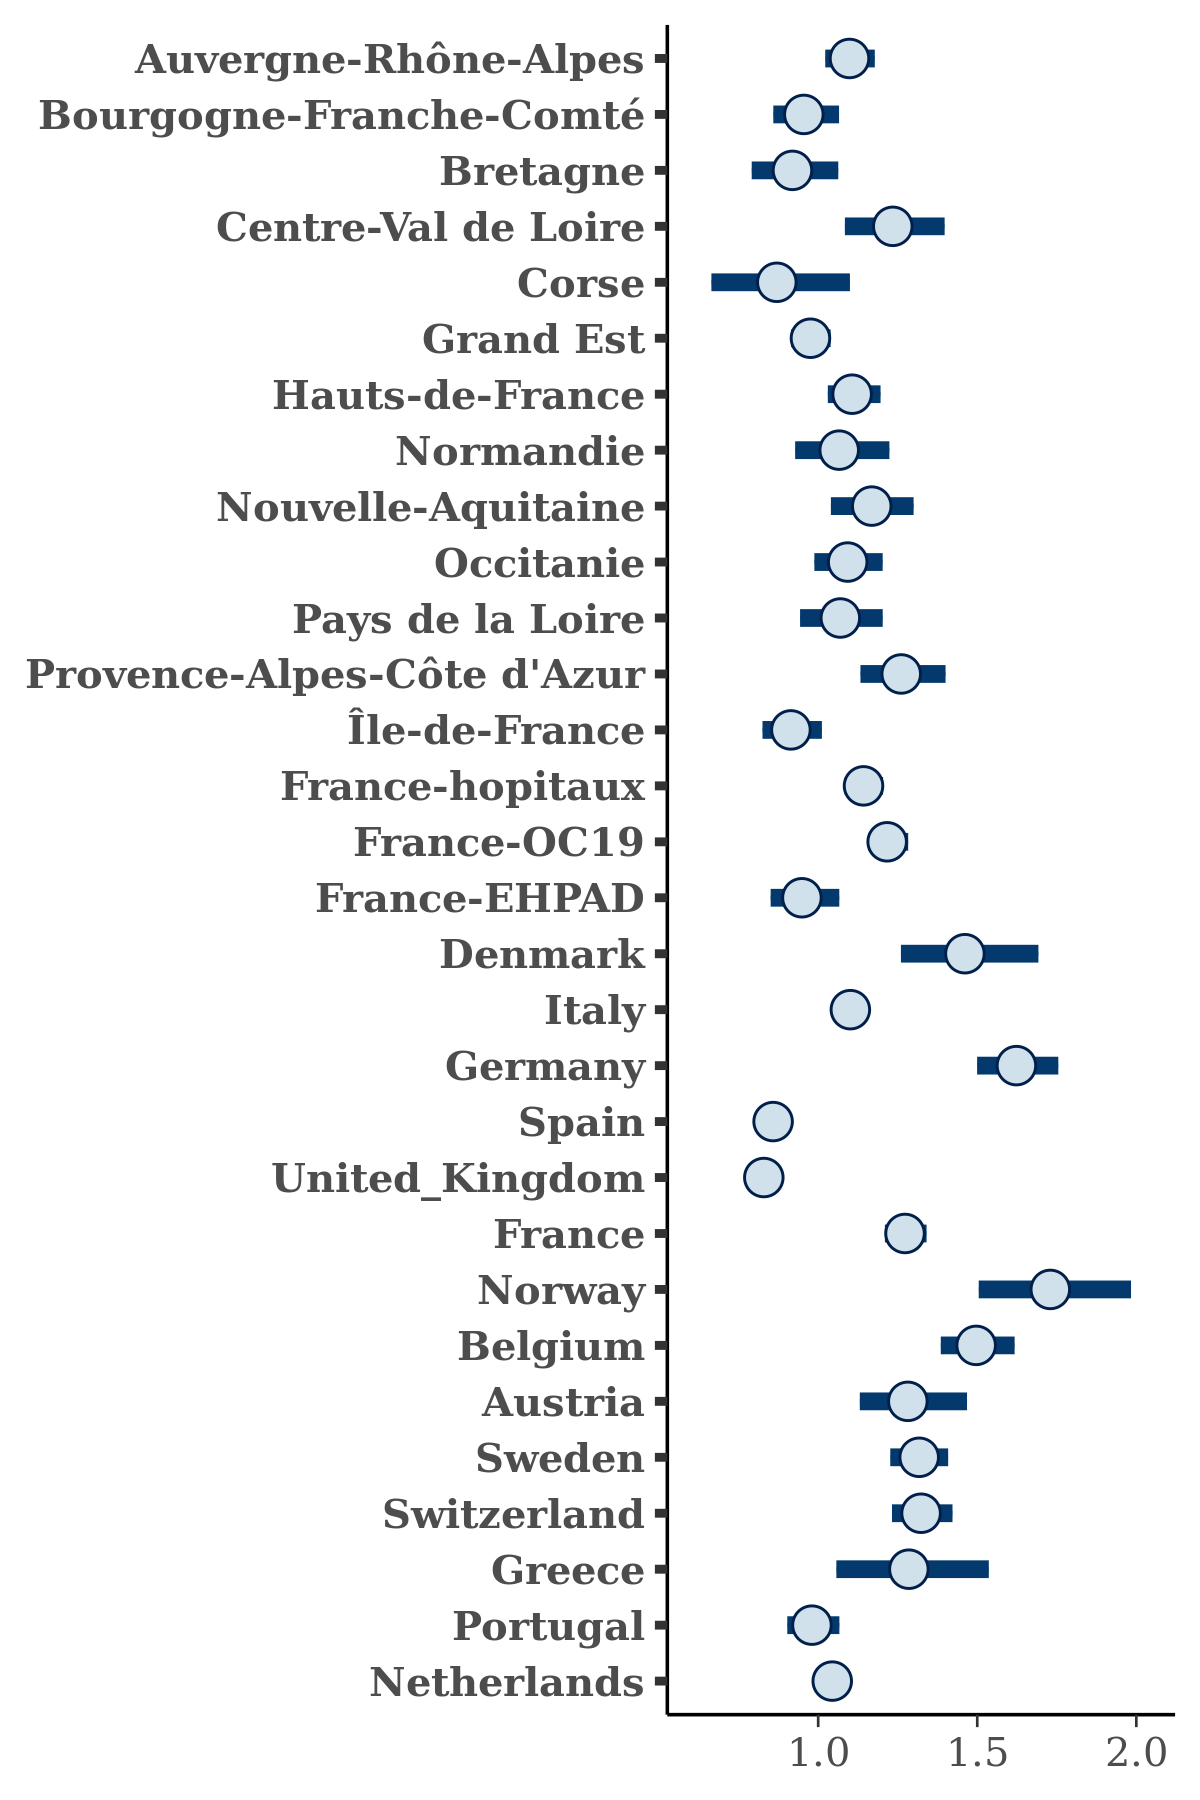

Source data for this figure (header and first rows):
, Auvergne-Rhône-Alpes, Bourgogne-Franche-Comté, Bretagne, Centre-Val de Loire, Corse, Grand Est, Hauts-de-France, Normandie, Nouvelle-Aquitaine, Occitanie, Pays de la Loire, Provence-Alpes-Côte d'Azur, Île-de-France, France-hopitaux, France-OC19, France-EHPAD, Denmark, Italy, Germany, Spain, United_Kingdom, France, Norway
1, 1.188, 1.017, 1.012, 1.325, 1.113, 1.004, 1.124, 1.131, 1.235, 0.9788, 1.137, 1.415, 0.9748, 1.131, 1.282, 1.093, 1.573, 1.046, 1.671, 0.8672, 0.8321, 1.319, 1.789
2, 1.142, 0.9539, 0.7498, 1.267, 0.7983, 0.9176, 1.073, 1.146, 1.146, 1.093, 1.193, 1.244, 0.9233, 1.142, 1.235, 0.9588, 1.638, 1.108, 1.755, 0.863, 0.8542, 1.345, 1.755
3, 1.088, 0.927, 0.963, 1.247, 0.8318, 1.069, 1.197, 1.086, 1.207, 1.042, 1.055, 1.181, 0.8639, 1.159, 1.193, 0.9309, 1.268, 1.096, 1.62, 0.9271, 0.85, 1.303, 1.63
4, 1.106, 0.9386, 0.8908, 1.208, 0.8375, 0.9116, 1.016, 0.9425, 1.306, 1.057, 0.9386, 1.154, 0.8607, 1.154, 1.204, 0.8531, 1.511, 1.091, 1.588, 0.844, 0.8401, 1.242, 1.527
5, 1.033, 0.9333, 0.8962, 1.132, 0.8602, 0.9467, 1.031, 0.8966, 1.212, 1.054, 0.989, 1.262, 0.8716, 1.086, 1.255, 0.8823, 1.334, 1.166, 1.466, 0.8608, 0.8196, 1.254, 1.667
6, 1.085, 0.9328, 0.8857, 1.222, 0.8968, 0.9239, 1.082, 1.031, 1.248, 1.047, 1.057, 1.273, 0.9596, 1.121, 1.195, 0.8969, 1.505, 1.068, 1.672, 0.8521, 0.8156, 1.238, 1.856
7, 1.15, 0.9088, 0.9042, 1.17, 1, 0.9328, 1.059, 1.054, 1.091, 1.008, 1.068, 1.227, 0.9156, 1.189, 1.198, 0.9237, 1.514, 1.151, 1.6, 0.8733, 0.8684, 1.282, 1.459
8, 1.055, 1.097, 0.9994, 1.327, 0.8436, 0.992, 1.066, 1.039, 1.174, 1.126, 1.061, 1.234, 0.9847, 1.197, 1.226, 1.032, 1.558, 1.075, 1.666, 0.8689, 0.8044, 1.248, 1.82
9, 1.114, 0.9597, 0.9333, 1.229, 1.041, 0.9729, 1.213, 1.084, 1.125, 1.116, 0.9579, 1.258, 0.8565, 1.15, 1.213, 0.9684, 1.39, 1.067, 1.678, 0.8509, 0.8132, 1.289, 2.006
10, 1.112, 1.034, 1.031, 1.177, 0.9646, 1.06, 1.107, 1.172, 1.116, 1.173, 1.112, 1.33, 0.948, 1.152, 1.264, 1.023, 1.564, 1.079, 1.658, 0.8428, 0.8339, 1.245, 1.829
11, 1.156, 1.03, 0.9836, 1.288, 1.086, 0.9602, 1.154, 1.124, 1.255, 1.16, 1.097, 1.289, 0.9075, 1.103, 1.163, 0.9661, 1.424, 1.079, 1.529, 0.8195, 0.7919, 1.368, 1.82
12, 1.14, 0.9959, 0.842, 1.346, 0.7831, 1.023, 1.014, 1.047, 1.104, 1.069, 0.9858, 1.305, 0.8831, 1.165, 1.203, 0.9236, 1.503, 1.09, 1.669, 0.8232, 0.8064, 1.268, 1.795
13, 1.044, 1.059, 0.9938, 1.178, 0.9095, 0.9651, 1.182, 1.21, 1.203, 0.9993, 1.013, 1.282, 0.8934, 1.15, 1.208, 0.9535, 1.393, 1.109, 1.544, 0.8331, 0.7993, 1.239, 1.721
14, 1.048, 0.9752, 0.9056, 1.266, 0.5843, 0.9445, 1.11, 1.01, 1.174, 1.07, 1.065, 1.158, 0.9199, 1.147, 1.2, 0.937, 1.325, 1.089, 1.568, 0.7903, 0.8267, 1.298, 1.953
15, 1.021, 0.8085, 0.9238, 1.283, 0.8493, 0.9091, 1.057, 1.159, 1.202, 1.199, 1.016, 1.226, 0.8913, 1.081, 1.183, 0.8957, 1.529, 1.152, 1.573, 0.8721, 0.8859, 1.244, 1.576
16, 1.05, 0.8646, 0.8049, 0.9961, 0.8404, 0.9308, 1.059, 0.9065, 1.129, 1.045, 0.9249, 1.148, 0.9086, 1.075, 1.209, 0.8905, 1.656, 1.146, 1.614, 0.9273, 0.8878, 1.188, 1.583
17, 1.059, 0.9926, 0.7728, 1.32, 0.7689, 1.063, 1.157, 1.071, 1.206, 1.063, 1.02, 1.333, 0.909, 1.17, 1.228, 1.047, 1.509, 1.094, 1.622, 0.8505, 0.7699, 1.28, 1.789
18, 1.101, 0.9312, 0.9965, 1.171, 0.5663, 0.9283, 1.137, 1.035, 1.103, 1.05, 1.182, 1.146, 0.833, 1.086, 1.197, 0.9301, 1.31, 1.062, 1.48, 0.8697, 0.8481, 1.275, 1.699
19, 1.129, 1.097, 0.9468, 1.241, 0.9091, 1.059, 1.192, 1.135, 1.291, 1.064, 1.128, 1.408, 0.9526, 1.242, 1.258, 1.001, 1.48, 1.092, 1.612, 0.8306, 0.8047, 1.257, 2.105
20, 1.081, 0.9431, 0.7933, 1.213, 0.8324, 0.98, 1.089, 0.9307, 1.202, 1.075, 1.08, 1.195, 0.8365, 1.145, 1.216, 0.8608, 1.454, 1.153, 1.598, 0.8974, 0.8719, 1.327, 1.647
21, 1.175, 0.9858, 0.8484, 1.2, 0.7642, 0.9934, 1.041, 1.032, 1.176, 1.146, 1.055, 1.235, 0.8973, 1.111, 1.181, 0.9713, 1.318, 1.08, 1.715, 0.8044, 0.7688, 1.294, 1.749
22, 1.125, 0.9324, 0.9455, 1.298, 0.912, 0.9699, 1.085, 1.072, 1.079, 1.124, 1.066, 1.271, 0.9259, 1.203, 1.207, 0.915, 1.483, 1.06, 1.641, 0.8219, 0.8232, 1.32, 1.734
23, 1.108, 0.9401, 1.099, 1.431, 1.017, 0.9983, 1.14, 1.104, 1.205, 1.145, 1.09, 1.407, 0.9635, 1.181, 1.25, 1.097, 1.6, 1.117, 1.681, 0.8758, 0.8566, 1.332, 1.617
24, 1.134, 0.9196, 0.7422, 1.169, 1.097, 0.9871, 1.064, 0.9674, 1.365, 1.119, 0.9523, 1.145, 0.8576, 1.097, 1.228, 0.9119, 1.121, 1.115, 1.577, 0.837, 0.8109, 1.259, 1.73
25, 1.1, 0.9334, 0.7038, 1.161, 1.015, 0.9364, 1.099, 0.9668, 1.247, 1.132, 1.01, 1.219, 0.9224, 1.16, 1.2, 0.912, 1.415, 1.1, 1.595, 0.8718, 0.8611, 1.254, 1.655
26, 1.112, 0.8956, 0.8396, 1.163, 0.8494, 0.8976, 1.069, 0.9608, 1.145, 1.118, 0.9411, 1.149, 0.8642, 1.107, 1.184, 0.8494, 1.322, 1.104, 1.457, 0.857, 0.8032, 1.179, 1.828
27, 1.174, 1.006, 0.858, 1.299, 0.9327, 1.022, 1.163, 1.142, 1.223, 1.185, 1.205, 1.477, 1.012, 1.118, 1.228, 1.066, 1.939, 1.063, 1.75, 0.7981, 0.8334, 1.342, 1.599
28, 1.105, 1, 0.8638, 1.311, 1.008, 0.9222, 1.124, 1.068, 1.186, 1.127, 1.073, 1.402, 0.8503, 1.148, 1.167, 0.8268, 1.411, 1.108, 1.601, 0.8636, 0.8065, 1.308, 1.507
29, 1.015, 0.933, 0.9255, 1.248, 0.9539, 0.9311, 1.121, 1.068, 1.259, 1.072, 1.006, 1.289, 0.9462, 1.121, 1.224, 0.9436, 1.33, 1.079, 1.737, 0.8599, 0.7986, 1.206, 1.821
30, 1.003, 0.8901, 0.9748, 1.146, 0.742, 0.9463, 0.9972, 1.052, 1.178, 1.02, 0.9932, 1.315, 0.8568, 1.11, 1.149, 0.9638, 1.575, 1.132, 1.659, 0.8675, 0.8784, 1.225, 1.603
31, 1.041, 0.9431, 0.783, 1.161, 0.838, 0.9414, 1.059, 1.047, 1.276, 1.145, 1.081, 1.209, 0.8293, 1.141, 1.191, 0.8871, 1.244, 1.159, 1.524, 0.8404, 0.8542, 1.291, 1.549
32, 1.07, 0.916, 0.9003, 1.137, 0.8431, 0.9447, 1.09, 0.9437, 1.262, 1.127, 1.029, 1.154, 0.7752, 1.129, 1.201, 0.8464, 1.17, 1.137, 1.458, 0.8529, 0.8745, 1.292, 1.435
33, 1.108, 0.8798, 0.9529, 1.219, 1.029, 1.014, 1.115, 0.9819, 1.101, 1.164, 1.009, 1.208, 0.9455, 1.16, 1.177, 0.9862, 1.709, 1.082, 1.697, 0.8637, 0.8451, 1.289, 1.542
34, 1.076, 0.923, 1.03, 1.066, 0.9407, 0.9946, 1.112, 0.9887, 1.109, 0.916, 0.9891, 1.166, 0.8676, 1.148, 1.195, 0.9262, 1.44, 1.081, 1.622, 0.8744, 0.8537, 1.238, 1.908
35, 1.1, 0.9787, 0.8999, 1.215, 0.7768, 1.011, 1.106, 1.07, 1.244, 1.208, 1.122, 1.319, 0.9521, 1.203, 1.184, 0.8975, 1.515, 1.097, 1.685, 0.8755, 0.8244, 1.374, 1.62
36, 1.044, 0.971, 0.949, 1.217, 0.7794, 0.9672, 1.132, 1.036, 1.119, 0.9457, 1.037, 1.241, 0.9245, 1.152, 1.235, 0.88, 1.536, 1.123, 1.683, 0.8831, 0.85, 1.237, 1.528
37, 1.233, 1.064, 0.7767, 1.366, 0.626, 0.9929, 1.125, 1.072, 1.049, 1.1, 1.016, 1.274, 1.012, 1.215, 1.246, 1.029, 1.577, 1.041, 1.674, 0.8328, 0.7747, 1.262, 1.926
38, 1.123, 0.9041, 0.7417, 1.138, 1.07, 0.991, 1.053, 0.9515, 1.391, 1.141, 0.9271, 1.148, 0.8502, 1.089, 1.227, 0.8946, 1.183, 1.113, 1.56, 0.8354, 0.8011, 1.248, 1.67
39, 1.039, 0.9598, 0.7953, 0.9656, 0.6598, 1.01, 1.105, 1.015, 1.139, 1.126, 1.127, 1.14, 0.7842, 1.11, 1.211, 0.8493, 1.104, 1.094, 1.444, 0.7977, 0.8566, 1.216, 1.843
40, 1.079, 0.875, 0.9523, 1.23, 0.9892, 0.9852, 1.06, 0.9101, 1.166, 1.128, 1.028, 1.163, 0.9334, 1.119, 1.211, 0.9039, 1.415, 1.1, 1.623, 0.8761, 0.8817, 1.228, 1.332
41, 1.139, 0.9426, 0.9257, 1.163, 0.7646, 1.008, 1.177, 1.034, 1.171, 1.008, 1.076, 1.193, 0.9259, 1.156, 1.244, 0.9587, 1.319, 1.104, 1.719, 0.8391, 0.8439, 1.265, 1.715
42, 1.076, 1.029, 0.7953, 1.248, 0.8958, 0.9966, 1.111, 0.9991, 1.178, 0.9308, 1.163, 1.336, 0.8523, 1.212, 1.214, 0.9963, 1.309, 1.066, 1.596, 0.8732, 0.8045, 1.279, 1.675
43, 1.045, 0.9952, 0.7686, 1.119, 0.6662, 0.984, 1.05, 1.063, 1.106, 1.078, 1.002, 1.287, 0.9299, 1.104, 1.186, 0.8576, 1.493, 1.076, 1.695, 0.8273, 0.7716, 1.214, 1.875
44, 1.107, 1.009, 0.795, 1.25, 0.5791, 1.028, 1.147, 1.166, 1.098, 1.053, 1.148, 1.322, 0.9005, 1.141, 1.202, 0.994, 1.759, 1.089, 1.828, 0.8355, 0.7853, 1.291, 1.952
45, 1.061, 1.004, 0.8846, 1.28, 0.9829, 0.9668, 1.089, 1.312, 1.321, 1.099, 1.102, 1.397, 0.9031, 1.168, 1.185, 0.901, 1.452, 1.127, 1.652, 0.8575, 0.8602, 1.245, 1.704
46, 1.099, 0.9489, 0.8683, 1.222, 0.7554, 0.9195, 1.096, 1.071, 1.222, 0.9401, 1.056, 1.273, 0.987, 1.176, 1.247, 0.9267, 1.314, 1.067, 1.565, 0.8516, 0.8317, 1.296, 1.854
47, 1.109, 1.115, 0.9781, 1.363, 1.071, 0.9834, 1.08, 1.073, 1.247, 1.083, 1.211, 1.248, 0.9853, 1.123, 1.214, 0.9314, 1.641, 1.14, 1.724, 0.8601, 0.8261, 1.201, 1.57
48, 1.097, 1.119, 0.7374, 1.372, 1.079, 0.9964, 1.176, 1.169, 1.22, 1.189, 1.122, 1.369, 0.9264, 1.202, 1.269, 1.024, 1.424, 1.078, 1.65, 0.8656, 0.7674, 1.253, 2.086
49, 1.12, 1.022, 0.909, 1.236, 0.9609, 0.977, 1.078, 0.9907, 1.034, 1.07, 1.162, 1.203, 0.941, 1.153, 1.277, 0.9149, 1.532, 1.07, 1.702, 0.8206, 0.7865, 1.249, 1.864
50, 1.068, 0.8964, 0.9598, 1.224, 0.7639, 0.9514, 1.153, 1.073, 1.032, 1.18, 1.031, 1.165, 0.931, 1.194, 1.167, 0.8934, 1.644, 1.141, 1.749, 0.9207, 0.8738, 1.311, 1.534
51, 1.202, 0.988, 0.8203, 1.187, 0.9489, 0.9595, 1.092, 1.075, 1.01, 1.162, 0.9748, 1.245, 0.9112, 1.181, 1.259, 0.9213, 1.428, 1.068, 1.604, 0.8525, 0.8004, 1.368, 1.7
52, 1.08, 1.066, 0.932, 1.399, 1.001, 0.9821, 1.067, 1.06, 1.271, 1.155, 1.116, 1.3, 1.03, 1.143, 1.22, 0.9876, 1.577, 1.116, 1.704, 0.8701, 0.8367, 1.247, 1.605
53, 1.142, 1.075, 1.049, 1.384, 0.9295, 0.9771, 1.149, 1.253, 1.342, 1.17, 1.109, 1.444, 1.117, 1.101, 1.268, 1.185, 1.696, 1.098, 1.664, 0.8696, 0.8312, 1.283, 1.792
54, 1.141, 0.857, 0.9956, 1.205, 0.7525, 0.9722, 1.144, 1.08, 1.093, 1.049, 0.9943, 1.232, 0.9255, 1.141, 1.179, 0.9406, 1.619, 1.166, 1.605, 0.8465, 0.8196, 1.242, 1.656
55, 1.133, 0.92, 0.8535, 1.18, 0.8955, 0.9558, 1.051, 1.103, 1.237, 1.028, 0.9863, 1.263, 0.9275, 1.129, 1.203, 0.9124, 1.357, 1.102, 1.627, 0.8208, 0.8301, 1.259, 1.738
56, 1.138, 1.042, 0.9033, 1.278, 0.8956, 1.02, 1.122, 1.018, 1.049, 1.03, 1.065, 1.293, 0.9819, 1.151, 1.283, 1.085, 1.612, 1.072, 1.601, 0.8425, 0.8303, 1.31, 1.905
57, 1.126, 0.9109, 0.9357, 1.17, 0.7184, 1.004, 1.058, 1.24, 1.224, 1.276, 1.054, 1.218, 0.9044, 1.155, 1.166, 1.082, 1.482, 1.084, 1.652, 0.8884, 0.8279, 1.297, 1.894
58, 1.016, 0.9164, 0.9254, 1.122, 1.156, 0.9593, 1.068, 1.084, 1.237, 1.124, 1.176, 1.258, 0.8889, 1.122, 1.223, 0.9424, 1.622, 1.091, 1.727, 0.8991, 0.8352, 1.299, 1.439
59, 1.198, 1.054, 0.8854, 1.39, 0.7815, 1.009, 1.114, 1.209, 1.224, 1.03, 1.154, 1.404, 1.026, 1.158, 1.255, 0.989, 1.695, 1.117, 1.734, 0.8441, 0.7938, 1.341, 1.703
60, 1.104, 0.8718, 0.838, 1.124, 1.107, 0.92, 1.011, 0.8513, 1.097, 0.9953, 0.8608, 1.051, 0.849, 1.077, 1.173, 0.871, 1.399, 1.104, 1.64, 0.8305, 0.7901, 1.211, 1.628
... 1,940 more rows
